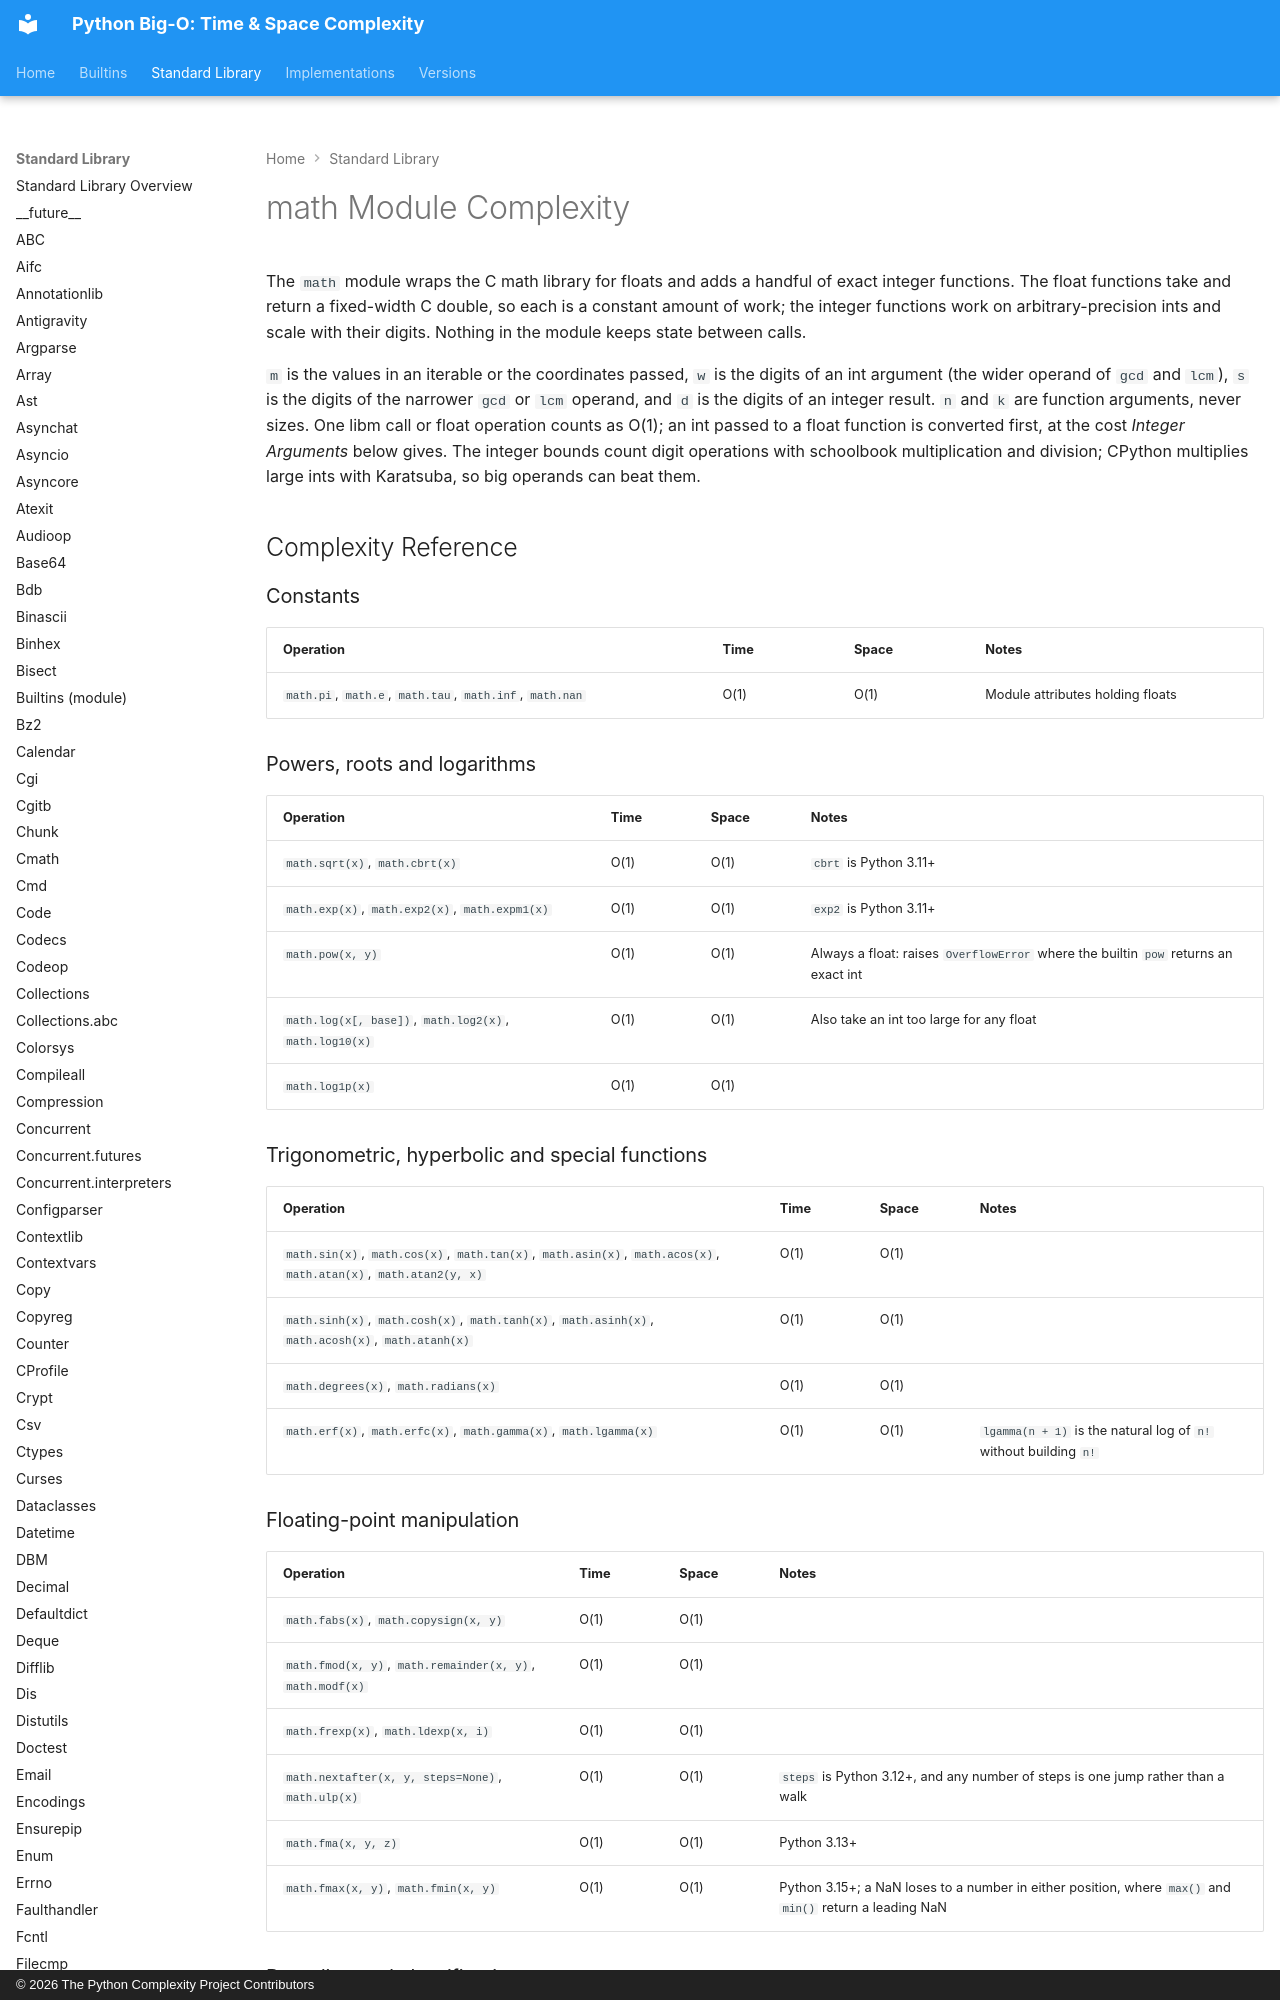

repository: heikkitoivonen/python-time-space-complexity · page: stdlib/math/index.html · generator: mkdocs · copyright: © 2026 The Python Complexity Project Contributors

# math Module Complexity

The `math` module wraps the C math library for floats and adds a handful of exact integer
functions. The float functions take and return a fixed-width C double, so each is a constant
amount of work; the integer functions work on arbitrary-precision ints and scale with their
digits. Nothing in the module keeps state between calls.

`m` is the values in an iterable or the coordinates passed, `w` is the digits of an int argument
(the wider operand of `gcd` and `lcm`), `s` is the digits of the narrower `gcd` or `lcm` operand,
and `d` is the digits of an integer result. `n` and `k` are function arguments, never sizes.
One libm call or float operation counts as O(1); an int passed to a float function is converted
first, at the cost *Integer Arguments* below gives.
The integer bounds count digit operations with schoolbook multiplication and division; CPython
multiplies large ints with Karatsuba, so big operands can beat them.

## Complexity Reference

### Constants

| Operation | Time | Space | Notes |
|-----------|------|-------|-------|
| `math.pi`, `math.e`, `math.tau`, `math.inf`, `math.nan` | O(1) | O(1) | Module attributes holding floats |

### Powers, roots and logarithms

| Operation | Time | Space | Notes |
|-----------|------|-------|-------|
| `math.sqrt(x)`, `math.cbrt(x)` | O(1) | O(1) | `cbrt` is Python 3.11+ |
| `math.exp(x)`, `math.exp2(x)`, `math.expm1(x)` | O(1) | O(1) | `exp2` is Python 3.11+ |
| `math.pow(x, y)` | O(1) | O(1) | Always a float: raises `OverflowError` where the builtin `pow` returns an exact int |
| `math.log(x[, base])`, `math.log2(x)`, `math.log10(x)` | O(1) | O(1) | Also take an int too large for any float |
| `math.log1p(x)` | O(1) | O(1) | |

### Trigonometric, hyperbolic and special functions

| Operation | Time | Space | Notes |
|-----------|------|-------|-------|
| `math.sin(x)`, `math.cos(x)`, `math.tan(x)`, `math.asin(x)`, `math.acos(x)`, `math.atan(x)`, `math.atan2(y, x)` | O(1) | O(1) | |
| `math.sinh(x)`, `math.cosh(x)`, `math.tanh(x)`, `math.asinh(x)`, `math.acosh(x)`, `math.atanh(x)` | O(1) | O(1) | |
| `math.degrees(x)`, `math.radians(x)` | O(1) | O(1) | |
| `math.erf(x)`, `math.erfc(x)`, `math.gamma(x)`, `math.lgamma(x)` | O(1) | O(1) | `lgamma(n + 1)` is the natural log of `n!` without building `n!` |

### Floating-point manipulation

| Operation | Time | Space | Notes |
|-----------|------|-------|-------|
| `math.fabs(x)`, `math.copysign(x, y)` | O(1) | O(1) | |
| `math.fmod(x, y)`, `math.remainder(x, y)`, `math.modf(x)` | O(1) | O(1) | |
| `math.frexp(x)`, `math.ldexp(x, i)` | O(1) | O(1) | |
| `math.nextafter(x, y, steps=None)`, `math.ulp(x)` | O(1) | O(1) | `steps` is Python 3.12+, and any number of steps is one jump rather than a walk |
| `math.fma(x, y, z)` | O(1) | O(1) | Python 3.13+ |
| `math.fmax(x, y)`, `math.fmin(x, y)` | O(1) | O(1) | Python 3.15+; a NaN loses to a number in either position, where `max()` and `min()` return a leading NaN |
